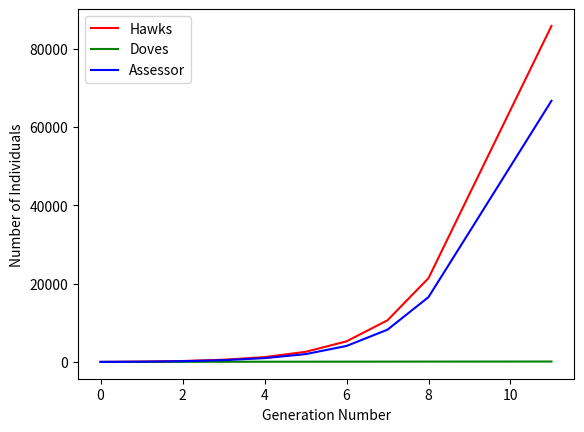

Here is the Python script that generated this plot:
import math
import random
from random import randint
import matplotlib.pyplot as plt

#0 is dove strategy
#1 is hawk strategy
#2 is assessors strategy

population=[]
N=3
G=3
C=0
Time=10
#population_size=10000
population=([0]*50)+([1]*50)+([2]*50)

population_size=len(population)

#for i in range(population_size):
    #population.append(randint(0,1))

timearray=[]
hawkpopulation=[]
dovepopulation=[]
assessorpopulation=[]

for k in range(Time):
    population_size=len(population)
    HPayoff=0
    DPayoff=0
    APayoff=0
    for i in range(math.ceil(population_size/N)):
        game=[]
        for j in range(N):
            game.append(population[randint(0,population_size-1)])
        
        if game.count(0)>0 and game.count(1)>0 and game.count(2)>0:
            HPayoff=HPayoff+game.count(1)*((G/(game.count(1)+game.count(2)))-(game.count(1)+game.count(2)-1)*C)
            APayoff=APayoff+game.count(2)*(G/(game.count(1)+game.count(2)))
            
        if game.count(0)>0 and game.count(1)>0 and game.count(2)==0:
            HPayoff=HPayoff+game.count(1)*((G/game.count(1))-(game.count(1)-1)*C)
            
        if game.count(0)>0 and game.count(1)==0 and game.count(2)>0:
            DPayoff=DPayoff+game.count(0)*(G/(N+2*game.count(2)))
            APayoff=APayoff+game.count(2)*(3*G/(N+2*game.count(2)))
            
        if game.count(0)==0 and game.count(1)>0 and game.count(2)>0:
            HPayoff=HPayoff+game.count(1)*((G/N)-(N-1)*C)
            APayoff=APayoff+game.count(2)*(G/N)
            
        if game.count(0)>0 and game.count(1)==0 and game.count(2)==0:
            DPayoff=DPayoff+game.count(0)*(G/N)
            
        if game.count(0)==0 and game.count(1)>0 and game.count(2)==0:
            HPayoff=HPayoff+game.count(1)*(G/N-(N-1)*C)
            
        if game.count(0)==0 and game.count(1)==0 and game.count(2)>0:
            APayoff=APayoff+game.count(2)*(G/N)     
    
    timearray.append(k)
    hawkpopulation.append(population.count(1))
    dovepopulation.append(population.count(0))
    assessorpopulation.append(population.count(2))
   
    if DPayoff>0:
        for i in range(int(DPayoff)):
            population.append(0)
    else:
        if -DPayoff<population.count(0):     
            for i in range(-int(DPayoff)):
                population.remove(0)
        else:
            for i in range(population.count(0)):
                population.remove(0)
            
    if HPayoff>0:
        for i in range(int(HPayoff)):
            population.append(1)
    else:
        if -HPayoff<population.count(1):     
            for i in range(-int(HPayoff)):
                population.remove(1)
        else:
            for i in range(population.count(1)):
                population.remove(1)
                
    if APayoff>0:
        for i in range(int(APayoff)):
            population.append(2)
    else:
        if -APayoff<population.count(2):     
            for i in range(-int(APayoff)):
                population.remove(2)
        else:
            for i in range(population.count(2)):
                population.remove(2)

timearray.append(Time+1)
hawkpopulation.append(population.count(1))
dovepopulation.append(population.count(0))
assessorpopulation.append(population.count(2))
assessorpopulation[-1]/(assessorpopulation[-1]+hawkpopulation[-1]+dovepopulation[-1])   


plt.plot(timearray,hawkpopulation, label="Hawks", c='r')
plt.plot(timearray,dovepopulation, label="Doves", c='g')
plt.plot(timearray,assessorpopulation, label="Assessor", c='b')
plt.xlabel("Generation Number")
plt.ylabel("Number of Individuals")
plt.legend()

plt.rcParams['pdf.fonttype'] = 42
plt.savefig('LouiseMultiplayerHawksDovesAssessorsPureStrategyN3G3C0.pdf',bbox_inches='tight',transparent = True)

plt.show()